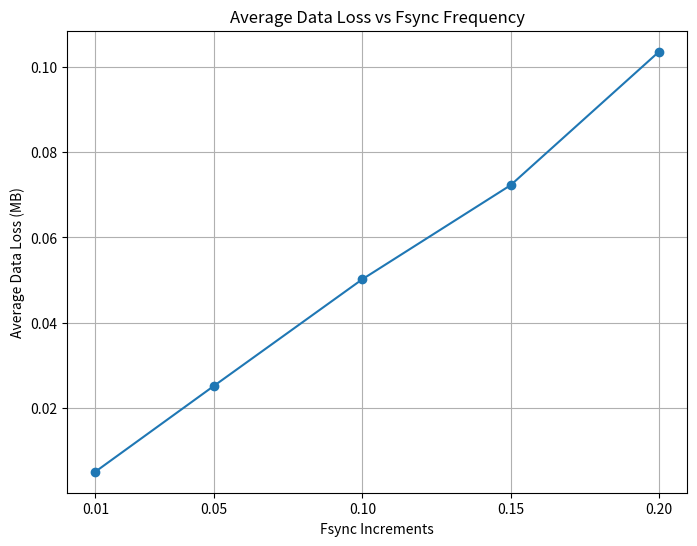

The matplotlib source for this figure:
import os
import random
import string
import numpy as np
import matplotlib.pyplot as plt
import os



def perform_write_simulation(fsync_frequencies, total_length, num_iterations):
    """
    Perform an actual write simulation where data is written to a file and fsync is called at specified frequencies.
    Only one random crash per iteration is simulated, and the average data loss is calculated.

    :param fsync_frequencies: List of fsync frequencies to test
    :param total_length: Total length of data to write (in bytes)
    :param num_iterations: Number of iterations to run the simulation
    :return: Dictionary of average data losses for each fsync frequency
    """
    average_data_losses = {freq: [] for freq in fsync_frequencies}
    file_path = "simulation_file.dat"

    for freq in fsync_frequencies:
        fsync_interval = int(total_length * freq)
        iteration_losses = []

        for _ in range(num_iterations):
            with open(file_path, "wb") as file:
                # Write data and call fsync at intervals
                for i in range(0, total_length, fsync_interval):
                    # Write up to fsync_interval bytes
                    write_size = min(fsync_interval, total_length - i)
                    file.write(os.urandom(write_size))
                    file.flush()  # Ensure data is written from internal buffer to OS buffer
                    os.fsync(file.fileno())  # Ensure data is written to disk from OS buffer

                # Simulate crash by getting a random crash time
                crash_time = np.random.randint(0, total_length)
                last_fsync_time = (crash_time // fsync_interval) * fsync_interval
                data_loss = crash_time - last_fsync_time
                iteration_losses.append(data_loss)

            # Clean up the file after each iteration
            os.remove(file_path)

        average_loss = np.mean(iteration_losses)
        average_data_losses[freq].append(average_loss / (1024 * 1024))  # Convert bytes to MB

    return average_data_losses

total_length = 1048576  # 1 MB
fsync_frequencies = [.01, .05, .10, .15, .20]  # Frequencies of fsync calls
num_iterations = 100

# Perform the actual write simulation and get average data losses
average_data_losses_actual_write = perform_write_simulation(fsync_frequencies, total_length, num_iterations)

# Plotting the average data loss for different fsync frequencies
plt.figure(figsize=(8, 6))

# Convert dictionary to lists for plotting
frequencies_actual_write = list(average_data_losses_actual_write.keys())
average_losses_actual_write = [loss[0] for loss in average_data_losses_actual_write.values()]

plt.plot(frequencies_actual_write, average_losses_actual_write, marker='o', linestyle='-')
plt.xlabel('Fsync Increments')
plt.ylabel('Average Data Loss (MB)')
plt.title('Average Data Loss vs Fsync Frequency')
plt.xticks(frequencies_actual_write)
plt.grid(True)

plt.show()
